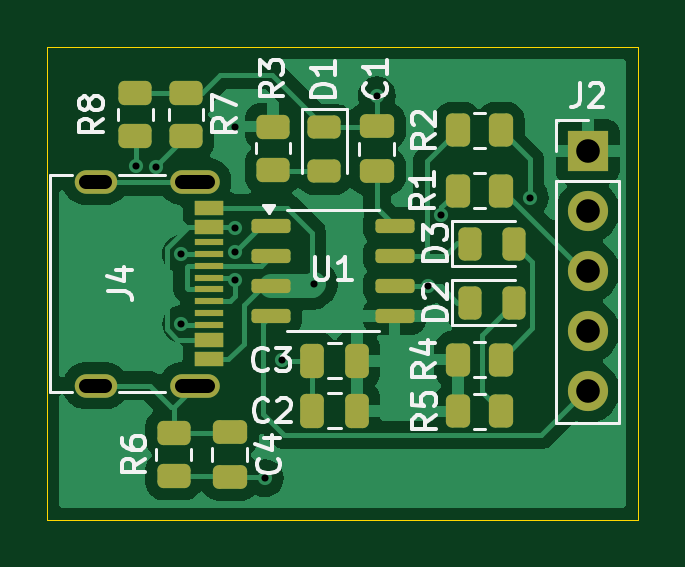
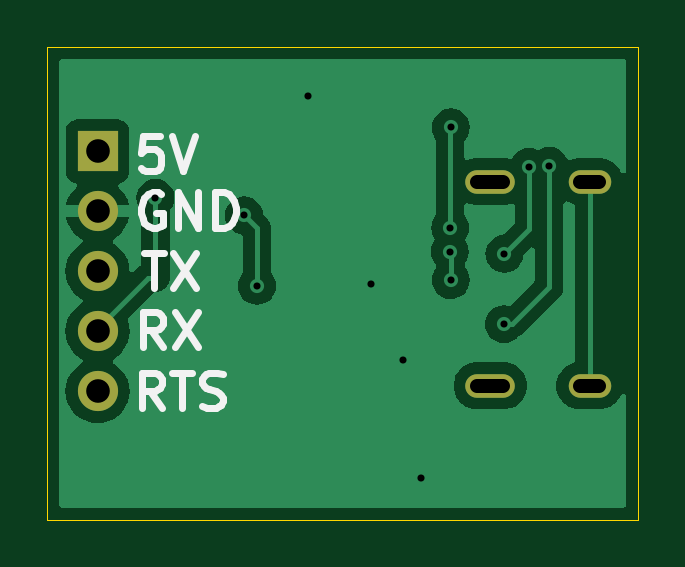
Circuit board: 11 layer files. Board 25.0 x 20.0 mm.
- bottom_copper: ch340_silial_release-B_Cu.gbl (23934 bytes)
- bottom_mask: ch340_silial_release-B_Mask.gbs (871 bytes)
- paste: ch340_silial_release-B_Paste.gbp (499 bytes)
- bottom_silk: ch340_silial_release-B_Silkscreen.gbo (5755 bytes)
- outline: ch340_silial_release-Edge_Cuts.gm1 (735 bytes)
- top_copper: ch340_silial_release-F_Cu.gtl (41491 bytes)
- top_mask: ch340_silial_release-F_Mask.gts (3867 bytes)
- paste: ch340_silial_release-F_Paste.gtp (3495 bytes)
- top_silk: ch340_silial_release-F_Silkscreen.gto (25540 bytes)
- drill: ch340_silial_release-NPTH.drl (269 bytes)
- drill: ch340_silial_release-PTH.drl (892 bytes)

=== bottom_copper: ch340_silial_release-B_Cu.gbl (23934 bytes, source omitted) ===
=== bottom_mask: ch340_silial_release-B_Mask.gbs ===
G04 #@! TF.GenerationSoftware,KiCad,Pcbnew,8.0.7*
G04 #@! TF.CreationDate,2025-01-24T00:56:05+09:00*
G04 #@! TF.ProjectId,ch340_silial_release,63683334-305f-4736-996c-69616c5f7265,rev?*
G04 #@! TF.SameCoordinates,Original*
G04 #@! TF.FileFunction,Soldermask,Bot*
G04 #@! TF.FilePolarity,Negative*
%FSLAX46Y46*%
G04 Gerber Fmt 4.6, Leading zero omitted, Abs format (unit mm)*
G04 Created by KiCad (PCBNEW 8.0.7) date 2025-01-24 00:56:05*
%MOMM*%
%LPD*%
G01*
G04 APERTURE LIST*
%ADD10O,2.100000X1.000000*%
%ADD11O,1.800000X1.000000*%
%ADD12R,1.700000X1.700000*%
%ADD13O,1.700000X1.700000*%
G04 APERTURE END LIST*
D10*
X108020000Y-55690000D03*
D11*
X103820000Y-55690000D03*
D10*
X108020000Y-64330000D03*
D11*
X103820000Y-64330000D03*
D12*
X124650000Y-54410000D03*
D13*
X124650000Y-56950000D03*
X124650000Y-59490000D03*
X124650000Y-62030000D03*
X124650000Y-64570000D03*
M02*

=== paste: ch340_silial_release-B_Paste.gbp ===
G04 #@! TF.GenerationSoftware,KiCad,Pcbnew,8.0.7*
G04 #@! TF.CreationDate,2025-01-24T00:56:05+09:00*
G04 #@! TF.ProjectId,ch340_silial_release,63683334-305f-4736-996c-69616c5f7265,rev?*
G04 #@! TF.SameCoordinates,Original*
G04 #@! TF.FileFunction,Paste,Bot*
G04 #@! TF.FilePolarity,Positive*
%FSLAX46Y46*%
G04 Gerber Fmt 4.6, Leading zero omitted, Abs format (unit mm)*
G04 Created by KiCad (PCBNEW 8.0.7) date 2025-01-24 00:56:05*
%MOMM*%
%LPD*%
G01*
G04 APERTURE LIST*
G04 APERTURE END LIST*
M02*

=== bottom_silk: ch340_silial_release-B_Silkscreen.gbo ===
G04 #@! TF.GenerationSoftware,KiCad,Pcbnew,8.0.7*
G04 #@! TF.CreationDate,2025-01-24T00:56:05+09:00*
G04 #@! TF.ProjectId,ch340_silial_release,63683334-305f-4736-996c-69616c5f7265,rev?*
G04 #@! TF.SameCoordinates,Original*
G04 #@! TF.FileFunction,Legend,Bot*
G04 #@! TF.FilePolarity,Positive*
%FSLAX46Y46*%
G04 Gerber Fmt 4.6, Leading zero omitted, Abs format (unit mm)*
G04 Created by KiCad (PCBNEW 8.0.7) date 2025-01-24 00:56:05*
%MOMM*%
%LPD*%
G01*
G04 APERTURE LIST*
%ADD10C,0.300000*%
%ADD11O,2.100000X1.000000*%
%ADD12O,1.800000X1.000000*%
%ADD13R,1.700000X1.700000*%
%ADD14O,1.700000X1.700000*%
G04 APERTURE END LIST*
D10*
X121886653Y-62703328D02*
X122386653Y-61989042D01*
X122743796Y-62703328D02*
X122743796Y-61203328D01*
X122743796Y-61203328D02*
X122172367Y-61203328D01*
X122172367Y-61203328D02*
X122029510Y-61274757D01*
X122029510Y-61274757D02*
X121958081Y-61346185D01*
X121958081Y-61346185D02*
X121886653Y-61489042D01*
X121886653Y-61489042D02*
X121886653Y-61703328D01*
X121886653Y-61703328D02*
X121958081Y-61846185D01*
X121958081Y-61846185D02*
X122029510Y-61917614D01*
X122029510Y-61917614D02*
X122172367Y-61989042D01*
X122172367Y-61989042D02*
X122743796Y-61989042D01*
X121386653Y-61203328D02*
X120386653Y-62703328D01*
X120386653Y-61203328D02*
X121386653Y-62703328D01*
X121950939Y-56224757D02*
X122093797Y-56153328D01*
X122093797Y-56153328D02*
X122308082Y-56153328D01*
X122308082Y-56153328D02*
X122522368Y-56224757D01*
X122522368Y-56224757D02*
X122665225Y-56367614D01*
X122665225Y-56367614D02*
X122736654Y-56510471D01*
X122736654Y-56510471D02*
X122808082Y-56796185D01*
X122808082Y-56796185D02*
X122808082Y-57010471D01*
X122808082Y-57010471D02*
X122736654Y-57296185D01*
X122736654Y-57296185D02*
X122665225Y-57439042D01*
X122665225Y-57439042D02*
X122522368Y-57581900D01*
X122522368Y-57581900D02*
X122308082Y-57653328D01*
X122308082Y-57653328D02*
X122165225Y-57653328D01*
X122165225Y-57653328D02*
X121950939Y-57581900D01*
X121950939Y-57581900D02*
X121879511Y-57510471D01*
X121879511Y-57510471D02*
X121879511Y-57010471D01*
X121879511Y-57010471D02*
X122165225Y-57010471D01*
X121236654Y-57653328D02*
X121236654Y-56153328D01*
X121236654Y-56153328D02*
X120379511Y-57653328D01*
X120379511Y-57653328D02*
X120379511Y-56153328D01*
X119665225Y-57653328D02*
X119665225Y-56153328D01*
X119665225Y-56153328D02*
X119308082Y-56153328D01*
X119308082Y-56153328D02*
X119093796Y-56224757D01*
X119093796Y-56224757D02*
X118950939Y-56367614D01*
X118950939Y-56367614D02*
X118879510Y-56510471D01*
X118879510Y-56510471D02*
X118808082Y-56796185D01*
X118808082Y-56796185D02*
X118808082Y-57010471D01*
X118808082Y-57010471D02*
X118879510Y-57296185D01*
X118879510Y-57296185D02*
X118950939Y-57439042D01*
X118950939Y-57439042D02*
X119093796Y-57581900D01*
X119093796Y-57581900D02*
X119308082Y-57653328D01*
X119308082Y-57653328D02*
X119665225Y-57653328D01*
X121929510Y-65278328D02*
X122429510Y-64564042D01*
X122786653Y-65278328D02*
X122786653Y-63778328D01*
X122786653Y-63778328D02*
X122215224Y-63778328D01*
X122215224Y-63778328D02*
X122072367Y-63849757D01*
X122072367Y-63849757D02*
X122000938Y-63921185D01*
X122000938Y-63921185D02*
X121929510Y-64064042D01*
X121929510Y-64064042D02*
X121929510Y-64278328D01*
X121929510Y-64278328D02*
X122000938Y-64421185D01*
X122000938Y-64421185D02*
X122072367Y-64492614D01*
X122072367Y-64492614D02*
X122215224Y-64564042D01*
X122215224Y-64564042D02*
X122786653Y-64564042D01*
X121500938Y-63778328D02*
X120643796Y-63778328D01*
X121072367Y-65278328D02*
X121072367Y-63778328D01*
X120215224Y-65206900D02*
X120000939Y-65278328D01*
X120000939Y-65278328D02*
X119643796Y-65278328D01*
X119643796Y-65278328D02*
X119500939Y-65206900D01*
X119500939Y-65206900D02*
X119429510Y-65135471D01*
X119429510Y-65135471D02*
X119358081Y-64992614D01*
X119358081Y-64992614D02*
X119358081Y-64849757D01*
X119358081Y-64849757D02*
X119429510Y-64706900D01*
X119429510Y-64706900D02*
X119500939Y-64635471D01*
X119500939Y-64635471D02*
X119643796Y-64564042D01*
X119643796Y-64564042D02*
X119929510Y-64492614D01*
X119929510Y-64492614D02*
X120072367Y-64421185D01*
X120072367Y-64421185D02*
X120143796Y-64349757D01*
X120143796Y-64349757D02*
X120215224Y-64206900D01*
X120215224Y-64206900D02*
X120215224Y-64064042D01*
X120215224Y-64064042D02*
X120143796Y-63921185D01*
X120143796Y-63921185D02*
X120072367Y-63849757D01*
X120072367Y-63849757D02*
X119929510Y-63778328D01*
X119929510Y-63778328D02*
X119572367Y-63778328D01*
X119572367Y-63778328D02*
X119358081Y-63849757D01*
X122015224Y-53753328D02*
X122729510Y-53753328D01*
X122729510Y-53753328D02*
X122800938Y-54467614D01*
X122800938Y-54467614D02*
X122729510Y-54396185D01*
X122729510Y-54396185D02*
X122586653Y-54324757D01*
X122586653Y-54324757D02*
X122229510Y-54324757D01*
X122229510Y-54324757D02*
X122086653Y-54396185D01*
X122086653Y-54396185D02*
X122015224Y-54467614D01*
X122015224Y-54467614D02*
X121943795Y-54610471D01*
X121943795Y-54610471D02*
X121943795Y-54967614D01*
X121943795Y-54967614D02*
X122015224Y-55110471D01*
X122015224Y-55110471D02*
X122086653Y-55181900D01*
X122086653Y-55181900D02*
X122229510Y-55253328D01*
X122229510Y-55253328D02*
X122586653Y-55253328D01*
X122586653Y-55253328D02*
X122729510Y-55181900D01*
X122729510Y-55181900D02*
X122800938Y-55110471D01*
X121515224Y-53753328D02*
X121015224Y-55253328D01*
X121015224Y-55253328D02*
X120515224Y-53753328D01*
X122675938Y-58703328D02*
X121818796Y-58703328D01*
X122247367Y-60203328D02*
X122247367Y-58703328D01*
X121461653Y-58703328D02*
X120461653Y-60203328D01*
X120461653Y-58703328D02*
X121461653Y-60203328D01*
%LPC*%
D11*
X108020000Y-55690000D03*
D12*
X103820000Y-55690000D03*
D11*
X108020000Y-64330000D03*
D12*
X103820000Y-64330000D03*
D13*
X124650000Y-54410000D03*
D14*
X124650000Y-56950000D03*
X124650000Y-59490000D03*
X124650000Y-62030000D03*
X124650000Y-64570000D03*
%LPD*%
M02*

=== outline: ch340_silial_release-Edge_Cuts.gm1 ===
G04 #@! TF.GenerationSoftware,KiCad,Pcbnew,8.0.7*
G04 #@! TF.CreationDate,2025-01-24T00:56:05+09:00*
G04 #@! TF.ProjectId,ch340_silial_release,63683334-305f-4736-996c-69616c5f7265,rev?*
G04 #@! TF.SameCoordinates,Original*
G04 #@! TF.FileFunction,Profile,NP*
%FSLAX46Y46*%
G04 Gerber Fmt 4.6, Leading zero omitted, Abs format (unit mm)*
G04 Created by KiCad (PCBNEW 8.0.7) date 2025-01-24 00:56:05*
%MOMM*%
%LPD*%
G01*
G04 APERTURE LIST*
G04 #@! TA.AperFunction,Profile*
%ADD10C,0.050000*%
G04 #@! TD*
G04 APERTURE END LIST*
D10*
X126775000Y-70000000D02*
X101775000Y-70000000D01*
X101775000Y-70000000D02*
X101775000Y-50010000D01*
X126775000Y-50000000D02*
X126775000Y-70000000D01*
X101775000Y-50005000D02*
X126775000Y-50005000D01*
M02*

=== top_copper: ch340_silial_release-F_Cu.gtl (41491 bytes, source omitted) ===
=== top_mask: ch340_silial_release-F_Mask.gts (3867 bytes, source withheld) ===
=== paste: ch340_silial_release-F_Paste.gtp (3495 bytes, source withheld) ===
=== top_silk: ch340_silial_release-F_Silkscreen.gto (25540 bytes, source omitted) ===
=== drill: ch340_silial_release-NPTH.drl ===
M48
; DRILL file {KiCad 8.0.7} date 2025-01-24T00:56:13+0900
; FORMAT={-:-/ absolute / metric / decimal}
; #@! TF.CreationDate,2025-01-24T00:56:13+09:00
; #@! TF.GenerationSoftware,Kicad,Pcbnew,8.0.7
; #@! TF.FileFunction,NonPlated,1,2,NPTH
FMAT,2
METRIC
%
G90
G05
M30

=== drill: ch340_silial_release-PTH.drl ===
M48
; DRILL file {KiCad 8.0.7} date 2025-01-24T00:56:13+0900
; FORMAT={-:-/ absolute / metric / decimal}
; #@! TF.CreationDate,2025-01-24T00:56:13+09:00
; #@! TF.GenerationSoftware,Kicad,Pcbnew,8.0.7
; #@! TF.FileFunction,Plated,1,2,PTH
FMAT,2
METRIC
; #@! TA.AperFunction,Plated,PTH,ViaDrill
T1C0.300
; #@! TA.AperFunction,Plated,PTH,ComponentDrill
T2C0.600
; #@! TA.AperFunction,Plated,PTH,ComponentDrill
T3C1.000
%
G90
G05
T1
X105.525Y-55.025
X106.375Y-55.075
X107.425Y-58.75
X107.45Y-61.725
X109.7Y-53.4
X109.7Y-59.86
X109.725Y-57.65
X109.74Y-58.66
X110.975Y-68.25
X111.7Y-63.25
X113.075Y-60.025
X115.725Y-52.05
X117.9Y-60.11
X118.45Y-57.125
X122.199Y-56.376
T3
X124.65Y-54.41
X124.65Y-56.95
X124.65Y-59.49
X124.65Y-62.03
X124.65Y-64.57
T2
X104.22Y-55.69G85X103.42Y-55.69
G05
X104.22Y-64.33G85X103.42Y-64.33
G05
X108.57Y-55.69G85X107.47Y-55.69
G05
X108.57Y-64.33G85X107.47Y-64.33
G05
M30

